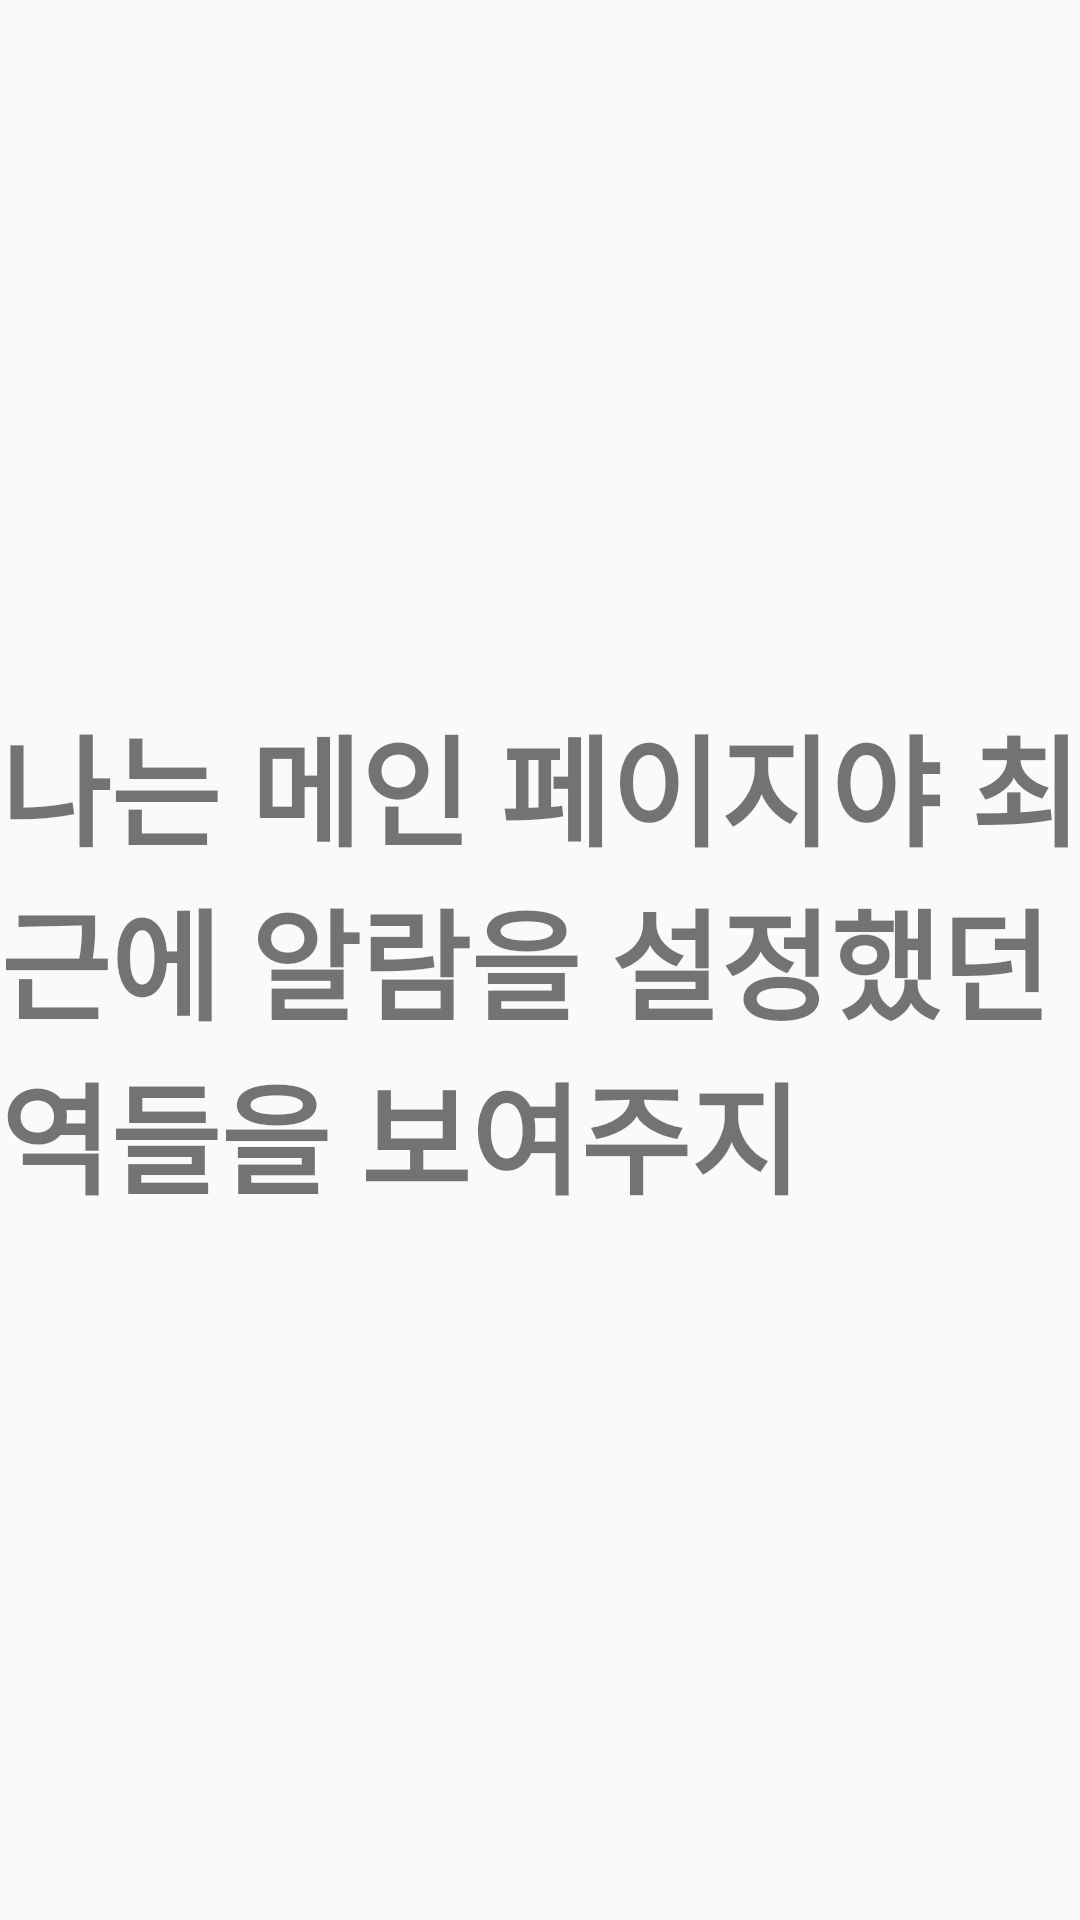

Here is an Android app screen rendered from its layout file. Give the layout XML and the strings, colors and styles it references.
<!-- AndroidManifest.xml: application theme MyMaterialTheme -->
<!-- res/layout/fragment_one.xml -->
<?xml version="1.0" encoding="utf-8"?>
<RelativeLayout xmlns:android="http://schemas.android.com/apk/res/android"
    xmlns:tools="http://schemas.android.com/tools"
    android:layout_width="match_parent"
    android:layout_height="match_parent"
    tools:context="com.example.user_.final_subway.fragments.OneFragment">

    <TextView
        android:layout_width="wrap_content"
        android:layout_height="wrap_content"
        android:text="@string/one"
        android:textSize="40dp"
        android:textStyle="bold"
        android:layout_centerInParent="true"/>

</RelativeLayout>
<!-- resources referenced by this layout -->
<resources>
  <string name="one">나는 메인 페이지야 최근에 알람을 설정했던 역들을 보여주지</string>
  <style name="MyMaterialTheme" parent="MyMaterialTheme.Base">
  
      </style>
  <style name="MyMaterialTheme.Base" parent="Theme.AppCompat.Light.DarkActionBar">
          <item name="windowNoTitle">true</item>
          <item name="windowActionBar">false</item>
          <item name="colorPrimary">@color/colorPrimary</item>
          <item name="colorPrimaryDark">@color/colorPrimaryDark</item>
          <item name="colorAccent">@color/colorAccent</item>
      </style>
  <!-- not gathered from this repository: default colours our renderer supplied (Android Studio template values) -->
  <color name="colorPrimary">#FF6200EE</color>
  <color name="colorPrimaryDark">#FF3700B3</color>
  <color name="colorAccent">#FF03DAC5</color>
</resources>
